The GitHub repository Oshimani/machine-learning-project contains a labelled image folder "images" with 4 categories: full suspension bike, full suspension bikes, hardtail bike, hardtail bikes. Examples follow, each with its label.

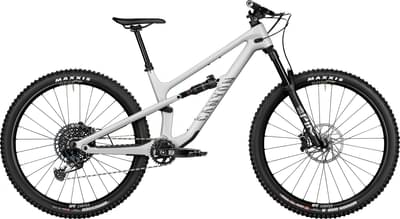
Label: full suspension bike

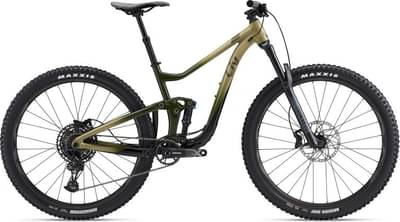
Label: full suspension bikes

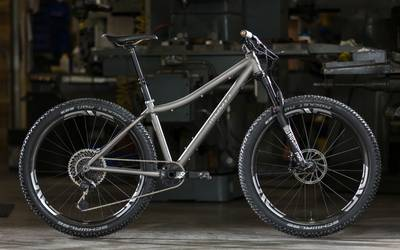
Label: hardtail bikes

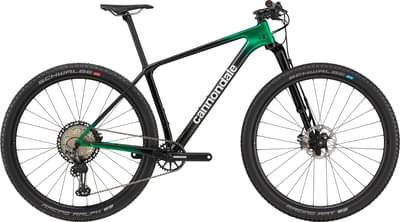
Label: hardtail bike

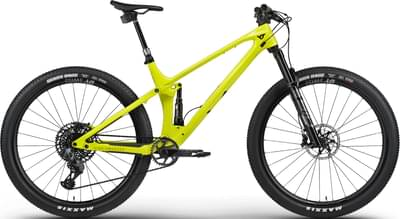
Label: full suspension bike

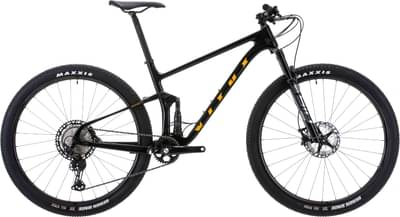
Label: full suspension bikes
